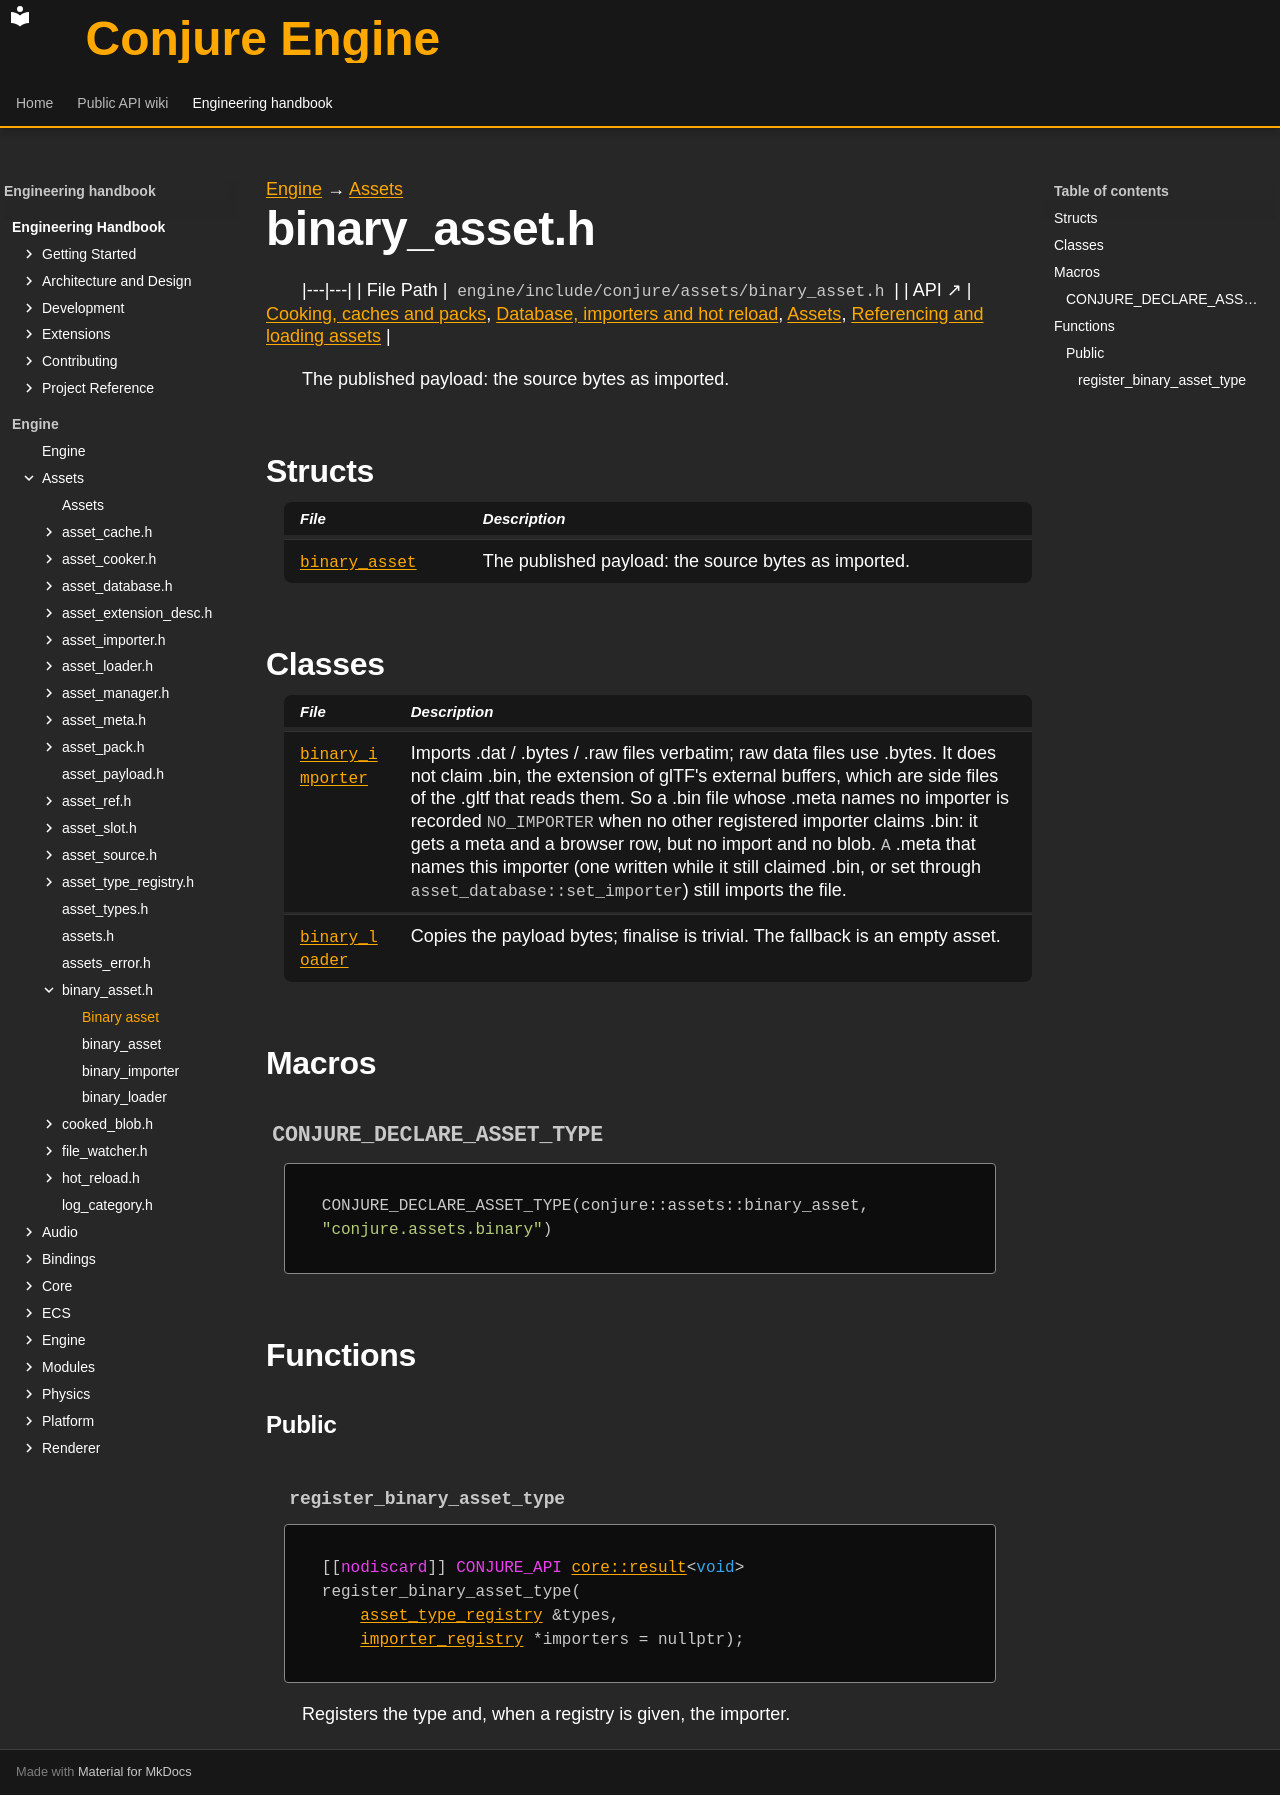

repository: Dozer90/Conjure-Engine · page: handbook/engine/assets/binary-asset.html · generator: mkdocs

---
kind: header
---

[Engine](../../engine.md) → [Assets](../assets.md)

# binary_asset.h
<!-- doc-template:header -->

|---|---|
| File Path | `engine/include/conjure/assets/binary_asset.h` |
| API ↗ | [Cooking, caches and packs](../../../api/assets/cooking-and-packs.md), [Database, importers and hot reload](../../../api/assets/database-and-import.md), [Assets](../../../api/assets/index.md), [Referencing and loading assets](../../../api/assets/referencing-and-loading.md) |

<p>The published payload: the source bytes as imported.</p>

## Structs

| File | Description |
|---|---|
| [`binary_asset`](binary-asset/binary-asset.md) | The published payload: the source bytes as imported. |

## Classes

| File | Description |
|---|---|
| [`binary_importer`](binary-asset/binary-importer.md) | Imports .dat / .bytes / .raw files verbatim; raw data files use .bytes. It does not claim .bin, the extension of glTF&#x27;s external buffers, which are side files of the .gltf that reads them. So a .bin file whose .meta names no importer is recorded <code>NO_IMPORTER</code> when no other registered importer claims .bin: it gets a meta and a browser row, but no import and no blob. <code>A</code> .meta that names this importer (one written while it still claimed .bin, or set through <code>asset_database::set_importer</code>) still imports the file. |
| [`binary_loader`](binary-asset/binary-loader.md) | Copies the payload bytes; finalise is trivial. The fallback is an empty asset. |

## Macros

### `CONJURE_DECLARE_ASSET_TYPE` {#symbol-conjure-declare-asset-type}

```cpp
CONJURE_DECLARE_ASSET_TYPE(conjure::assets::binary_asset, "conjure.assets.binary")
```

## Functions

### Public

#### `register_binary_asset_type` {#function-register-binary-asset-type}

<div class="function-declaration" id="function-register-binary-asset-type-1"><pre><code>[[<span class="na">nodiscard</span>]] <span class="na">CONJURE_API</span> <a href="../core/result/result.html">core::result</a>&lt;<span class="k">void</span>&gt; register_binary_asset_type(
    <a href="asset-type-registry/asset-type-registry.html">asset_type_registry</a> &amp;types,
    <a href="asset-importer/importer-registry.html">importer_registry</a> *importers = nullptr);</code></pre></div>

<p>Registers the type and, when a registry is given, the importer.</p>

<!-- doc-content:notes:start -->

<!-- doc-content:notes:end -->

<!-- doc-content:threading:start -->

<!-- doc-content:threading:end -->

<!-- doc-content:extensions:start -->

<!-- doc-content:extensions:end -->

<!-- doc-content:tests:start -->

<!-- doc-content:tests:end -->

<!-- doc-legacy-anchors:start -->
<a id="binary_asset"></a>
<a id="binary_assetbytes"></a>
<a id="binary_importer"></a>
<a id="binary_importerbinary_importer"></a>
<a id="binary_importerbinary_importer_1"></a>
<a id="binary_importerextensions"></a>
<a id="binary_importerid"></a>
<a id="binary_importerid_1"></a>
<a id="binary_importerimport"></a>
<a id="binary_importerversion"></a>
<a id="binary_importerversion_1"></a>
<a id="binary_loader"></a>
<a id="binary_loaderbinary_loader"></a>
<a id="binary_loaderbinary_loader_1"></a>
<a id="binary_loadercreate_fallback_typed"></a>
<a id="binary_loaderfinalise_typed"></a>
<a id="binary_loaderload_cpu_typed"></a>
<a id="conjure_declare_asset_type"></a>
<a id="constructors"></a>
<a id="constructors-and-destructors"></a>
<a id="declaration-summaries"></a>
<a id="dependencies"></a>
<a id="direct-header-dependencies"></a>
<a id="extension-points"></a>
<a id="internals-and-algorithms"></a>
<a id="other-declarations"></a>
<a id="register_binary_asset_type"></a>
<a id="structs-and-types"></a>
<a id="tests"></a>
<a id="threading-model"></a>
<a id="variables-and-properties"></a>
<!-- doc-legacy-anchors:end -->
